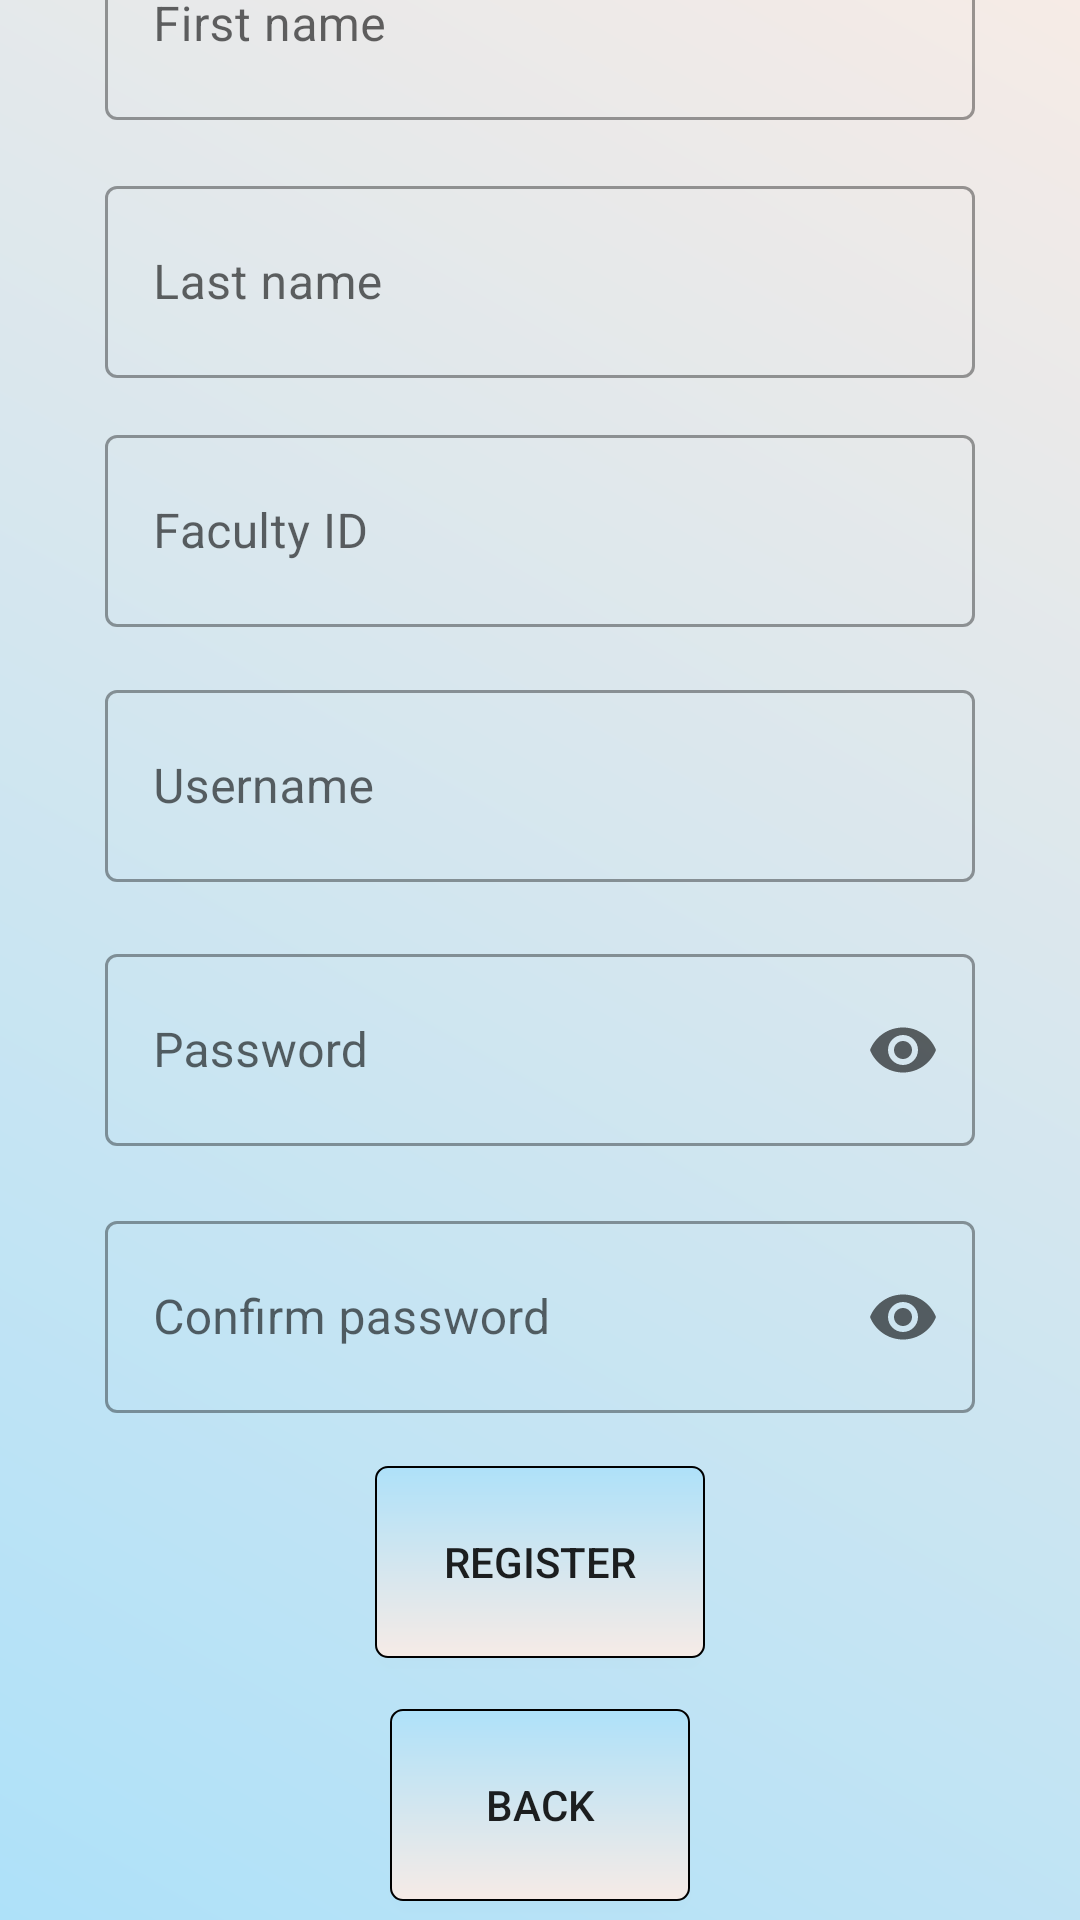

Layout XML and referenced resources for this Android screen:
<!-- AndroidManifest.xml: application theme Theme.Managenix -->
<!-- res/layout/activity_faculty_register.xml -->
<?xml version="1.0" encoding="utf-8"?>
<androidx.constraintlayout.widget.ConstraintLayout xmlns:android="http://schemas.android.com/apk/res/android"
    xmlns:app="http://schemas.android.com/apk/res-auto"
    xmlns:tools="http://schemas.android.com/tools"
    android:id="@+id/linearLayout2"
    android:layout_width="match_parent"
    android:layout_height="match_parent"
    android:background="@drawable/gradient_background"
    tools:context=".MainActivity">

    <com.google.android.material.textfield.TextInputLayout
        android:id="@+id/textInputLayout5"
        style="@style/Widget.MaterialComponents.TextInputLayout.OutlinedBox"
        android:layout_width="290dp"
        android:layout_height="70dp"
        android:hint="First name"
        app:endIconMode="clear_text"
        android:layout_marginStart="60dp"
        android:layout_marginTop="16dp"
        android:layout_marginEnd="60dp"
        android:layout_marginBottom="16dp"
        app:layout_constraintBottom_toTopOf="@+id/textInputLayout17"
        app:layout_constraintEnd_toEndOf="parent"
        app:layout_constraintStart_toStartOf="parent"
        app:layout_constraintTop_toTopOf="parent">

        <EditText
            android:id="@+id/FACFIRSTNAME"
            android:layout_width="290dp"
            android:layout_height="64dp"
            android:ems="10"
            android:inputType="textPersonName" />

    </com.google.android.material.textfield.TextInputLayout>

    <com.google.android.material.textfield.TextInputLayout
        android:id="@+id/textInputLayout6"
        style="@style/Widget.MaterialComponents.TextInputLayout.OutlinedBox"
        android:layout_width="290dp"
        android:layout_height="70dp"
        android:hint="Faculty ID"
        app:startIconDrawable="@drawable/ic_baseline_featured_video_24"
        app:endIconMode="clear_text"
        android:layout_marginStart="60dp"
        android:layout_marginEnd="60dp"
        android:layout_marginBottom="15dp"
        app:layout_constraintBottom_toTopOf="@+id/textInputLayout7"
        app:layout_constraintEnd_toEndOf="parent"
        app:layout_constraintStart_toStartOf="parent"
        app:layout_constraintTop_toBottomOf="@+id/textInputLayout17">

        <EditText
            android:id="@+id/FACID"
            android:layout_width="290dp"
            android:layout_height="64dp"
            android:ems="10"
            android:inputType="textPersonName" />
    </com.google.android.material.textfield.TextInputLayout>

    <com.google.android.material.textfield.TextInputLayout
        android:id="@+id/textInputLayout7"
        style="@style/Widget.MaterialComponents.TextInputLayout.OutlinedBox"
        android:layout_width="290dp"
        android:layout_height="70dp"
        android:layout_marginStart="60dp"
        android:layout_marginEnd="60dp"
        android:layout_marginBottom="18dp"
        android:hint="Username"
        app:endIconMode="clear_text"
        app:layout_constraintBottom_toTopOf="@+id/textInputLayout8"
        app:layout_constraintEnd_toEndOf="parent"
        app:layout_constraintStart_toStartOf="parent"
        app:layout_constraintTop_toBottomOf="@+id/textInputLayout6">

        <EditText
            android:id="@+id/FACUSERNAME"
            android:layout_width="290dp"
            android:layout_height="64dp"
            android:ems="10"
            android:inputType="textPersonName" />
    </com.google.android.material.textfield.TextInputLayout>

    <com.google.android.material.textfield.TextInputLayout
        android:id="@+id/textInputLayout8"
        style="@style/Widget.MaterialComponents.TextInputLayout.OutlinedBox"
        android:layout_width="290dp"
        android:layout_height="70dp"
        android:layout_marginStart="60dp"
        android:layout_marginEnd="60dp"
        android:layout_marginBottom="19dp"
        android:hint="Password"
        app:endIconMode="password_toggle"
        app:layout_constraintBottom_toTopOf="@+id/textInputLayout9"
        app:layout_constraintEnd_toEndOf="parent"
        app:layout_constraintStart_toStartOf="parent"
        app:layout_constraintTop_toBottomOf="@+id/textInputLayout7">

        <EditText
            android:id="@+id/FACPASSWORD"
            android:layout_width="290dp"
            android:layout_height="64dp"
            android:ems="10"
            android:inputType="textPassword" />
    </com.google.android.material.textfield.TextInputLayout>

    <com.google.android.material.textfield.TextInputLayout
        android:id="@+id/textInputLayout9"
        style="@style/Widget.MaterialComponents.TextInputLayout.OutlinedBox"
        android:layout_width="290dp"
        android:layout_height="70dp"
        android:layout_marginStart="60dp"
        android:layout_marginEnd="60dp"
        android:hint="Confirm password"
        app:endIconMode="password_toggle"
        android:layout_marginBottom="17dp"
        app:layout_constraintBottom_toTopOf="@+id/FACREGISTER"
        app:layout_constraintEnd_toEndOf="parent"
        app:layout_constraintStart_toStartOf="parent"
        app:layout_constraintTop_toBottomOf="@+id/textInputLayout8">

        <EditText
            android:id="@+id/FACCPASSWORD"
            android:layout_width="290dp"
            android:layout_height="64dp"
            android:ems="10"
            android:inputType="textPassword" />
    </com.google.android.material.textfield.TextInputLayout>

    <Button
        android:id="@+id/FACREGISTER"
        android:layout_width="110dp"
        android:layout_height="64dp"
        android:layout_marginBottom="17dp"
        android:text="Register"
        android:background="@drawable/purple_gradient_button"
        app:layout_constraintBottom_toTopOf="@+id/FACBACK"
        app:layout_constraintEnd_toEndOf="parent"
        app:layout_constraintStart_toStartOf="parent"
        app:layout_constraintTop_toBottomOf="@+id/textInputLayout9" />

    <Button
        android:id="@+id/FACBACK"
        android:layout_width="100dp"
        android:layout_height="64dp"
        android:layout_marginBottom="52dp"
        android:text="Back"
        android:background="@drawable/purple_gradient_button"
        app:layout_constraintBottom_toBottomOf="parent"
        app:layout_constraintEnd_toEndOf="parent"
        app:layout_constraintStart_toStartOf="parent"
        app:layout_constraintTop_toBottomOf="@+id/FACREGISTER" />

    <com.google.android.material.textfield.TextInputLayout
        android:id="@+id/textInputLayout17"
        style="@style/Widget.MaterialComponents.TextInputLayout.OutlinedBox"
        android:layout_width="290dp"
        android:layout_height="70dp"
        android:layout_marginStart="60dp"
        android:layout_marginEnd="60dp"
        android:layout_marginBottom="13dp"
        android:hint="Last name"
        app:endIconMode="clear_text"
        app:layout_constraintBottom_toTopOf="@+id/textInputLayout6"
        app:layout_constraintEnd_toEndOf="parent"
        app:layout_constraintStart_toStartOf="parent"
        app:layout_constraintTop_toBottomOf="@+id/textInputLayout5">

        <EditText
            android:id="@+id/FACLASTNAME"
            android:layout_width="290dp"
            android:layout_height="64dp"
            android:ems="10"
            android:inputType="textPersonName" />
    </com.google.android.material.textfield.TextInputLayout>


</androidx.constraintlayout.widget.ConstraintLayout>
<!-- resources referenced by this layout -->
<resources>
  <!-- drawable gradient_background (drawable) -->
  <?xml version="1.0" encoding="utf-8"?>
  <shape xmlns:android="http://schemas.android.com/apk/res/android"
      android:shape="rectangle">
      <gradient
          android:startColor="#AEE1F9"
          android:endColor="#F6EBE6"
          android:angle="45"/>
  </shape>
  <!-- drawable purple_gradient_button (drawable) -->
  <?xml version="1.0" encoding="utf-8"?>
  <shape xmlns:android="http://schemas.android.com/apk/res/android">
      <corners android:radius="4dp" />
      <gradient
          android:startColor="#AEE1F9"
          android:endColor="#F6EBE6"
          android:angle="270" />
      <stroke
          android:width="0.5dp"
          android:color="@android:color/black" />
  </shape>
  <style name="Theme.Managenix" parent="Theme.MaterialComponents.DayNight.NoActionBar.Bridge">
          
          <item name="colorPrimary">@color/black</item>
          <item name="colorPrimaryVariant">@color/black</item>
          <item name="colorOnPrimary">@color/white</item>
          
          <item name="colorSecondary">@color/teal_200</item>
          <item name="colorSecondaryVariant">@color/teal_700</item>
          <item name="colorOnSecondary">@color/black</item>
          
          <item name="android:statusBarColor" tools:targetApi="l">@color/black</item>
          
      </style>
  <!-- not gathered from this repository: default colours our renderer supplied (Android Studio template values) -->
  <color name="teal_200">#FF03DAC5</color>
  <color name="teal_700">#FF018786</color>
  <color name="black">#FF000000</color>
  <color name="white">#FFFFFFFF</color>
</resources>
